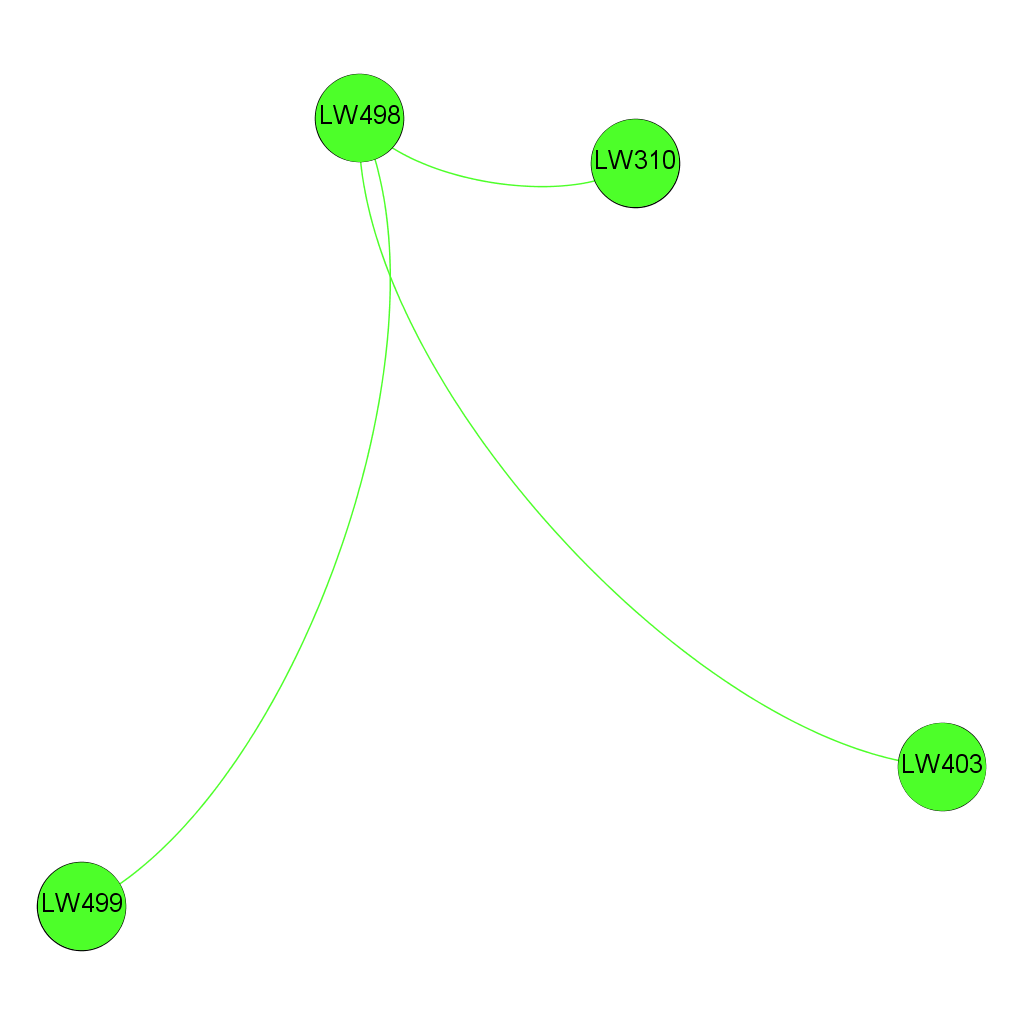

Source data for this figure (header and first rows):
LW310; LW498
LW403; LW498
LW498; LW499
